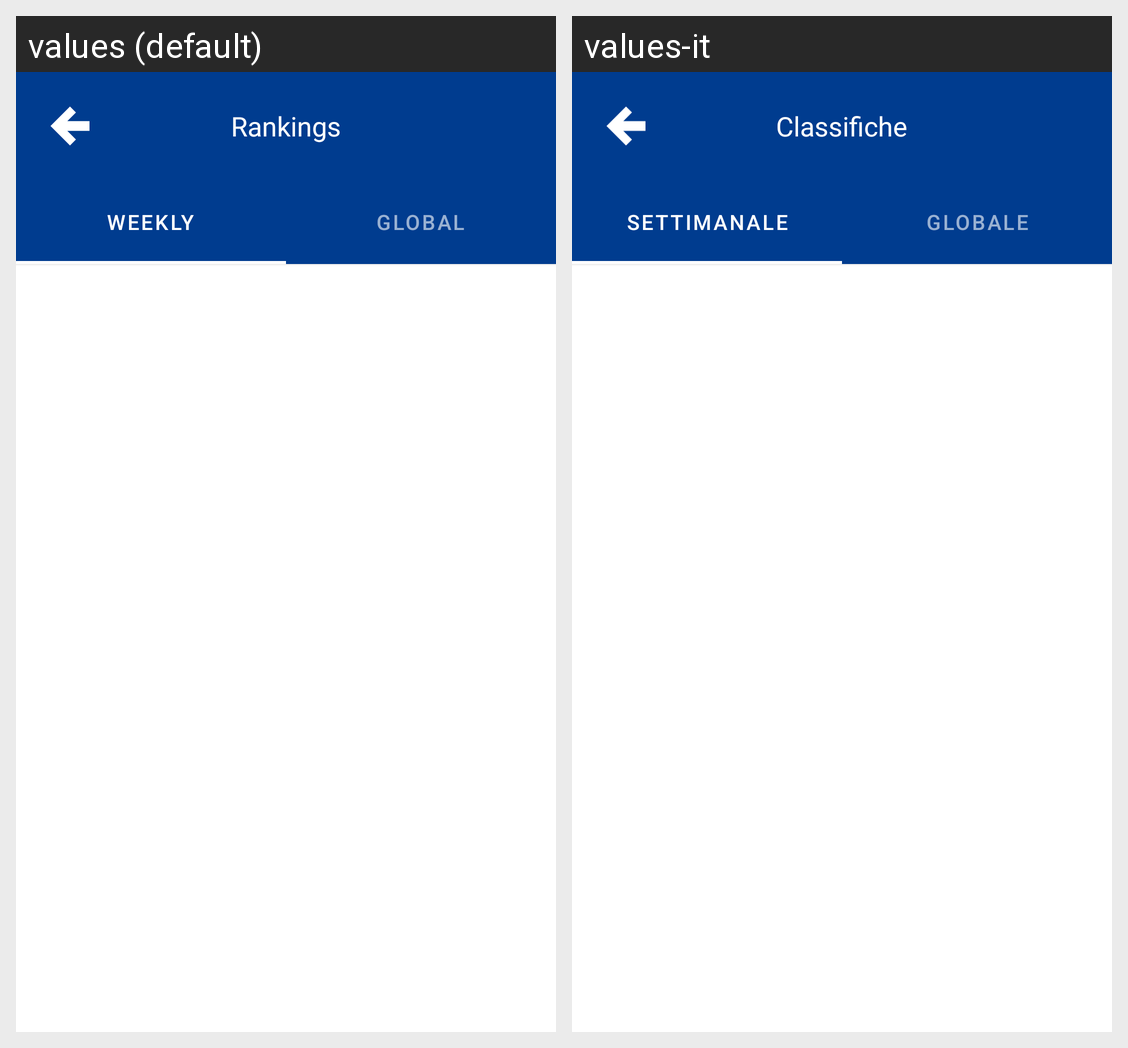

Here is an Android app screen in its default locale and in the app's own translations. Write out the translated-string differences for the strings that appear on this screen.
Android screen res/layout/fragment_game_rank.xml rendered under 2 locales, left to right: values (default), values-it. Device: Nexus 5 (rendered at 1080×1920; each locale shown at half size, 540×960, under a caption strip naming it); theme Theme.MaterialComponents.DayNight.NoActionBar.
Strings drawn on this screen, with the default value and each locale's value (text and hints the layout hard-codes, and strings that could not be matched under every locale, appear in the picture but are not listed):

ranking
  values: Rankings
  values-it: Classifiche

weekly
  values: weekly
  values-it: settimanale

global
  values: global
  values-it: globale
